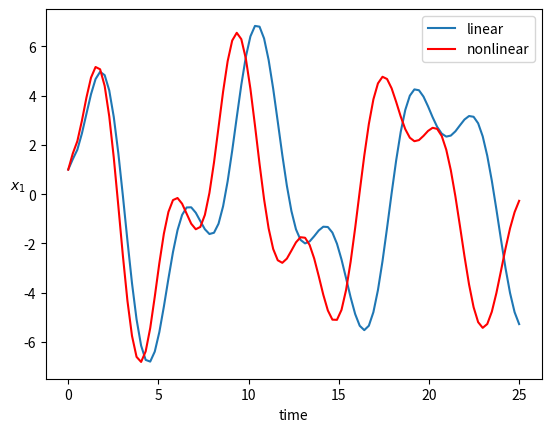
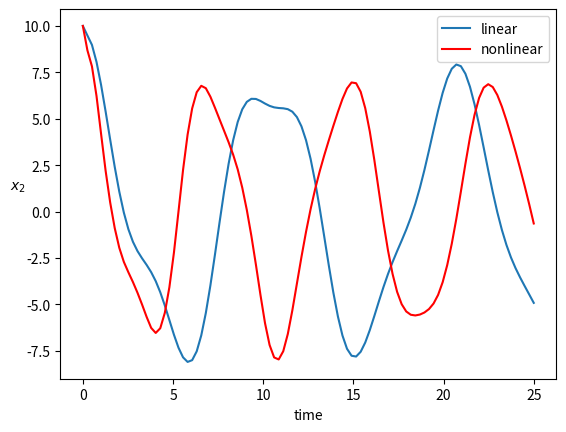

Reproduce these figures in Python, in order.
import numpy as np
import matplotlib.pyplot as plt

m1 = 1.
m2 = 1.
k1 = 1
k2 = 1

epsilon = 0.01 # nonlinear
#epsilon = 0 # linear

M = np.array([[m1, 0],
              [0, m2]])
Minv = np.linalg.inv(M)

def f1(x1):
    return k1*(x1 + epsilon*x1**3)

def df1_dx1(x1):
    return k1*(1 + 3*epsilon*x1**2)

def f2(x1, x2):
    return k2*((x2 - x1) + epsilon*(x2 - x1)**3)

def df2_dx1(x1, x2):
    return k2*(-1 + 3*epsilon*(x2 - x1)**2*(-1))

def df2_dx2(x1, x2):
    return k2*(1 + 3*epsilon*(x2 - x1)**2)

def h1(x1, x2):
    return f1(x1) - f2(x1, x2)

def h2(x1, x2):
    return f2(x1, x2)

def dh1_dx1(x1, x2):
    return df1_dx1(x1) - df2_dx1(x1, x2)

def dh1_dx2(x1, x2):
    return  - df2_dx2(x1, x2)

def dh2_dx1(x1, x2):
    return df2_dx1(x1, x2)

def dh2_dx2(x1, x2):
    return df2_dx2(x1, x2)

def dh_dx(x1, x2):
    return np.array([[dh1_dx1(x1, x2), dh1_dx2(x1, x2)],
                     [dh2_dx1(x1, x2), dh2_dx2(x1, x2)]])

u0 = np.array([1, 10])
v0 = np.array([0, 0])

tmax = 25
t = np.linspace(0, tmax, 100) # Delta t = 25/100
dt = t[1] - t[0]

beta = 1
gamma = 0.6

def Newmark_Newton_Raphson_solver():
    u = np.zeros((2, t.shape[0]))
    v = np.zeros((2, t.shape[0]))
    a = np.zeros((2, t.shape[0]))

    u[:, 0] = u0
    v[:, 0] = v0
    for i in range(0, t.shape[0]-1):
        da = np.array([1e6, 1e6])
        x1 = u[0, i]
        x2 = u[1, i]
        # predictor
        uP = u[:, i] + dt*v[:, i] + dt**2/2*(1 - 2*beta)*a[:, i]
        vP = v[:, i] + (1 - gamma)*dt*a[:, i] 
        
        while abs(da[1]) > 1e-5:    
            # update acceleration based on residual
            ha = np.vstack([h1(x1, x2), h2(x1, x2)])
            ra = M @ a[:, i+1] + ha.flatten()
            # calculating the Jacobian (dR/da)
            du_da = dt**2*beta
            dh_da = dh_dx(x1, x2)*du_da
            dr_da = M + dh_da
            # solving for da
            da[:] = np.linalg.solve(dr_da, -ra)

            # correction of acceleration such that Ra->0
            a[:, i+1] += da

            # corrector
            u[:, i+1] = uP + beta*dt**2*a[:, i+1]
            v[:, i+1] = vP + gamma*dt*a[:, i+1]    

            x1 = u[0, i+1]
            x2 = u[1, i+1]
    return u

# linear
epsilon = 0
u = Newmark_Newton_Raphson_solver()
x1 = u[0, :]
x2 = u[1, :]
plt.figure()
plt.plot(t, x1, label='linear')
plt.xlabel('time')
plt.ylabel('$x_1$', rotation='horizontal')

# nonlinear
epsilon = 0.01
u = Newmark_Newton_Raphson_solver()
x1 = u[0, :]
x2 = u[1, :]
plt.plot(t, x1, 'r', label='nonlinear')
plt.xlabel('time')
plt.ylabel('$x_1$', rotation='horizontal')
plt.legend()
plt.show()

# linear
epsilon = 0
u = Newmark_Newton_Raphson_solver()
x1 = u[0, :]
x2 = u[1, :]
plt.figure()
plt.plot(t, x2, label='linear')
plt.xlabel('time')
plt.ylabel('$x_2$', rotation='horizontal')

# nonlinear
epsilon = 0.05
u = Newmark_Newton_Raphson_solver()
x1 = u[0, :]
x2 = u[1, :]
plt.plot(t, x2, 'r', label='nonlinear')
plt.xlabel('time')
plt.ylabel('$x_2$', rotation='horizontal')
plt.legend()
plt.show()


